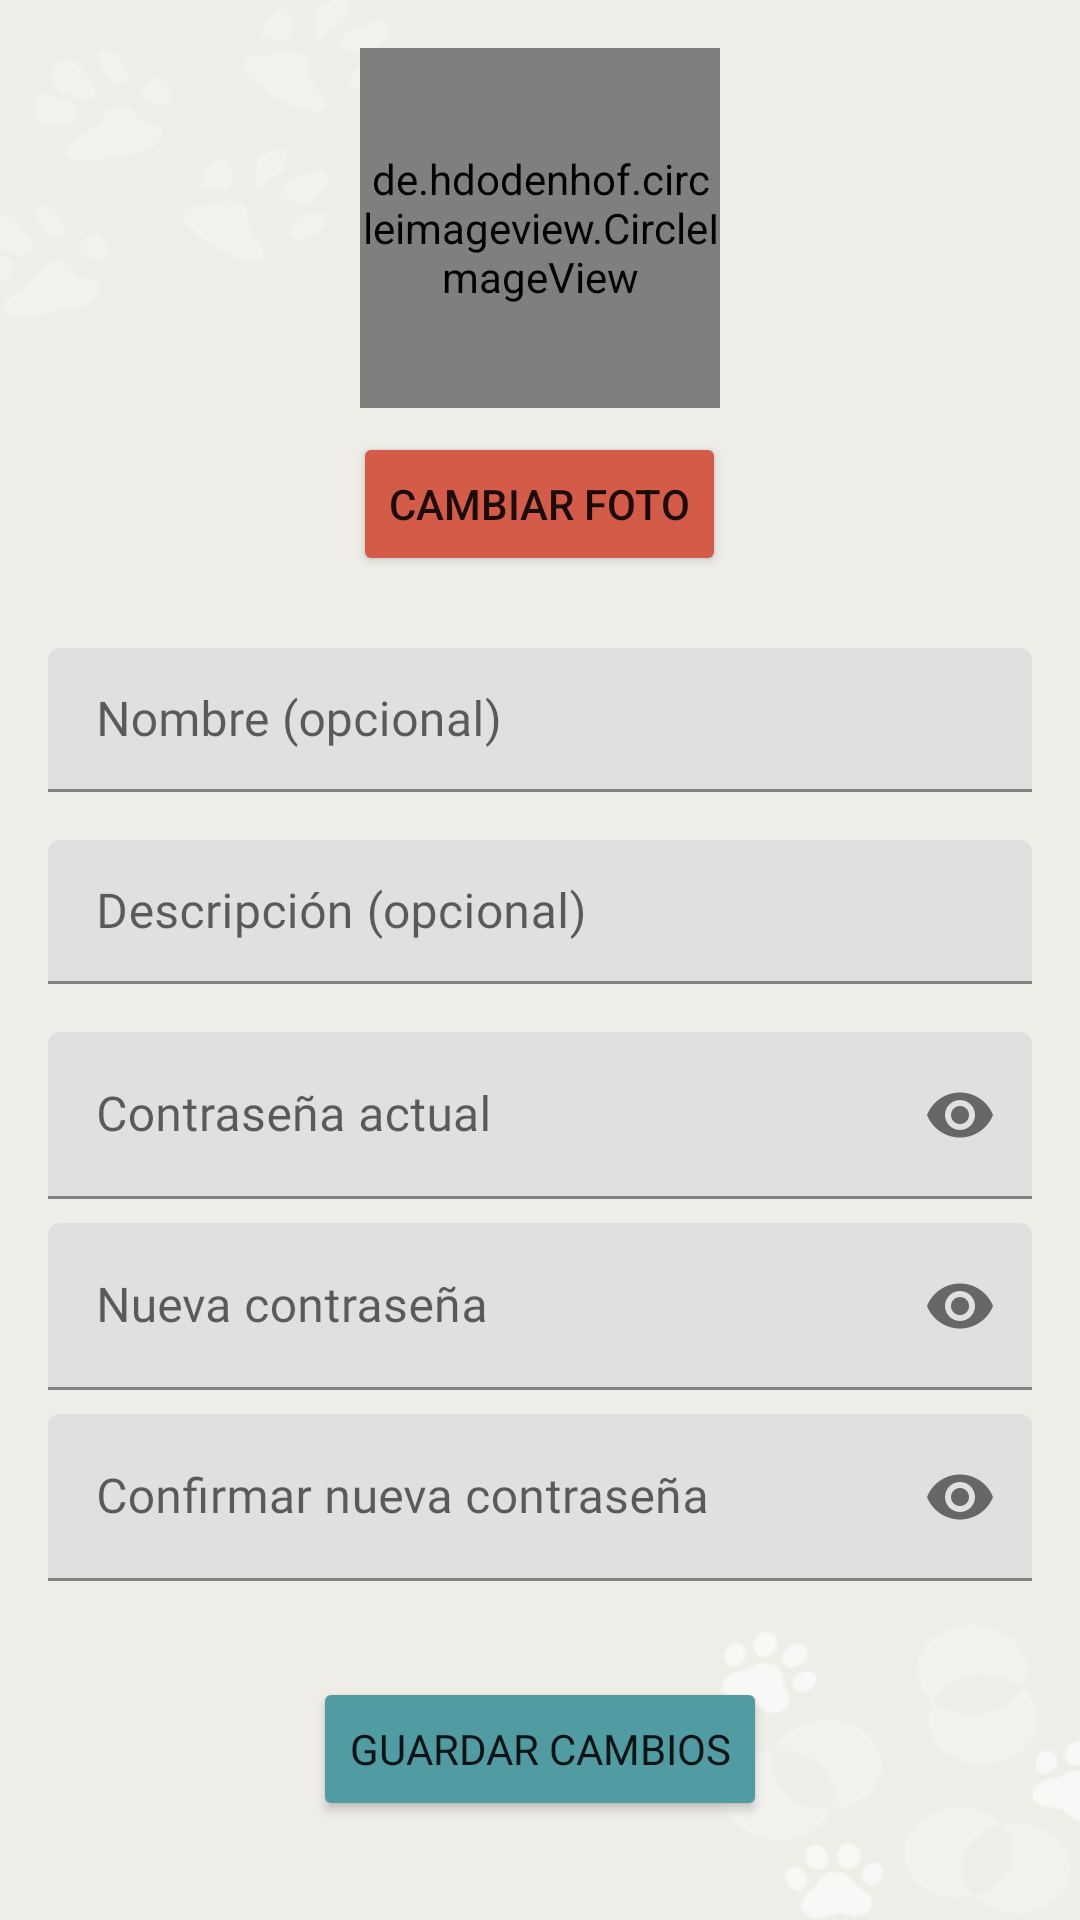

Layout XML and referenced resources for this Android screen:
<!-- AndroidManifest.xml: application theme Theme.FrontPet2Pet -->
<!-- res/layout/fragment_edit_profile.xml -->
<?xml version="1.0" encoding="utf-8"?>
<LinearLayout xmlns:android="http://schemas.android.com/apk/res/android"
    xmlns:app="http://schemas.android.com/apk/res-auto"
    android:layout_width="match_parent"
    android:layout_height="match_parent"
    android:orientation="vertical"
    android:padding="16dp"
    android:fontFamily="@font/baloo_tamma_regular"
    android:background="@drawable/profilemaq">

    
    <RelativeLayout
        android:layout_width="match_parent"
        android:layout_height="wrap_content"
        android:layout_marginBottom="24dp">

        <de.hdodenhof.circleimageview.CircleImageView
            android:id="@+id/ivProfilePhoto"
            android:layout_width="120dp"
            android:layout_height="120dp"
            android:layout_centerHorizontal="true"
            android:src="@drawable/zonapet"/>

        <Button
            android:id="@+id/btnChangePhoto"
            android:layout_width="wrap_content"
            android:layout_height="wrap_content"
            android:layout_below="@id/ivProfilePhoto"
            android:layout_centerHorizontal="true"
            android:layout_marginTop="8dp"
            android:text="Cambiar foto"
            android:backgroundTint="#d55b49"
            android:font="@font/baloo_tamma_regular"/>
    </RelativeLayout>

    
    <com.google.android.material.textfield.TextInputLayout
        android:layout_width="match_parent"
        android:layout_height="wrap_content"
        android:layout_marginBottom="16dp">

        <com.google.android.material.textfield.TextInputEditText
            android:id="@+id/etName"
            android:layout_width="match_parent"
            android:layout_height="48dp"
            android:hint="Nombre (opcional)"
            android:fontFamily="@font/baloo_tamma_regular"/>
    </com.google.android.material.textfield.TextInputLayout>
    
    <com.google.android.material.textfield.TextInputLayout
        android:layout_width="match_parent"
        android:layout_height="wrap_content"
        android:layout_marginBottom="16dp">

        <com.google.android.material.textfield.TextInputEditText
            android:id="@+id/tvBiography"
            android:layout_width="match_parent"
            android:layout_height="48dp"
            android:hint="Descripción (opcional)"
            android:fontFamily="@font/baloo_tamma_regular"/>
    </com.google.android.material.textfield.TextInputLayout>

    
    <com.google.android.material.textfield.TextInputLayout
        android:layout_width="match_parent"
        android:layout_height="wrap_content"
        android:layout_marginBottom="8dp"
        android:hint="Contraseña actual"
        app:passwordToggleEnabled="true">

        <com.google.android.material.textfield.TextInputEditText
            android:id="@+id/etCurrentPassword"
            android:layout_width="match_parent"
            android:layout_height="wrap_content"
            android:inputType="textPassword"
            android:fontFamily="@font/baloo_tamma_regular"/>
    </com.google.android.material.textfield.TextInputLayout>

    <com.google.android.material.textfield.TextInputLayout
        android:layout_width="match_parent"
        android:layout_height="wrap_content"
        android:layout_marginBottom="8dp"
        android:hint="Nueva contraseña"
        app:passwordToggleEnabled="true">

        <com.google.android.material.textfield.TextInputEditText
            android:id="@+id/etNewPassword"
            android:layout_width="match_parent"
            android:layout_height="wrap_content"
            android:inputType="textPassword"
            android:fontFamily="@font/baloo_tamma_regular"/>
    </com.google.android.material.textfield.TextInputLayout>

    <com.google.android.material.textfield.TextInputLayout
        android:layout_width="match_parent"
        android:layout_height="wrap_content"
        android:layout_marginBottom="24dp"
        android:hint="Confirmar nueva contraseña"
        app:passwordToggleEnabled="true">

        <com.google.android.material.textfield.TextInputEditText
            android:id="@+id/etConfirmPassword"
            android:layout_width="match_parent"
            android:layout_height="wrap_content"
            android:inputType="textPassword"
            android:fontFamily="@font/baloo_tamma_regular"/>
    </com.google.android.material.textfield.TextInputLayout>

    
    <Button
        android:id="@+id/btnSaveChanges"
        android:layout_width="wrap_content"
        android:layout_height="wrap_content"
        android:layout_gravity="center"
        android:layout_marginTop="8dp"
        android:backgroundTint="#509ca2"
        android:text="Guardar cambios"
        android:fontFamily="@font/baloo_tamma_regular"/>

</LinearLayout>
<!-- resources referenced by this layout -->
<resources>
  <!-- drawable profilemaq: png bitmap (drawable, 13302 bytes) -->
  <!-- drawable zonapet: png bitmap (drawable, 38454 bytes) -->
  <style name="Theme.FrontPet2Pet" parent="Theme.MaterialComponents.DayNight.DarkActionBar">
          
          <item name="colorPrimary">#d55b49</item>
          <item name="colorPrimaryVariant">@color/purple_700</item>
          <item name="colorOnPrimary">@color/white</item>
          
          <item name="colorSecondary">@color/teal_200</item>
          <item name="colorSecondaryVariant">@color/teal_700</item>
          <item name="colorOnSecondary">@color/black</item>
          
          <item name="android:statusBarColor">?attr/colorPrimaryVariant</item>
          
      </style>
  <!-- not gathered from this repository: default colours our renderer supplied (Android Studio template values) -->
  <color name="purple_700">#FF3700B3</color>
  <color name="teal_200">#FF03DAC5</color>
  <color name="teal_700">#FF018786</color>
  <color name="black">#FF000000</color>
  <color name="white">#FFFFFFFF</color>
</resources>
